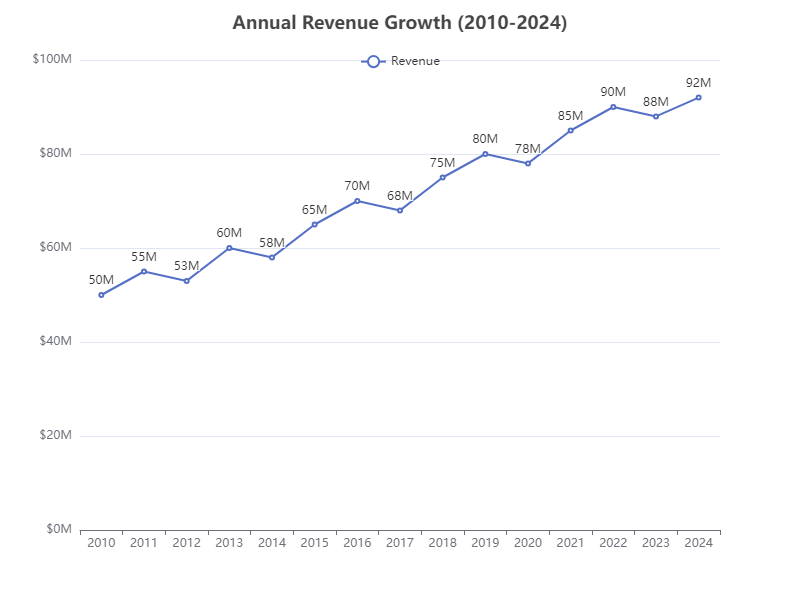

The data file committed next to this chart (first rows):
Year, Revenue
2010, 50
2011, 55
2012, 53
2013, 60
2014, 58
2015, 65
2016, 70
2017, 68
2018, 75
2019, 80
2020, 78
2021, 85
2022, 90
2023, 88
2024, 92
